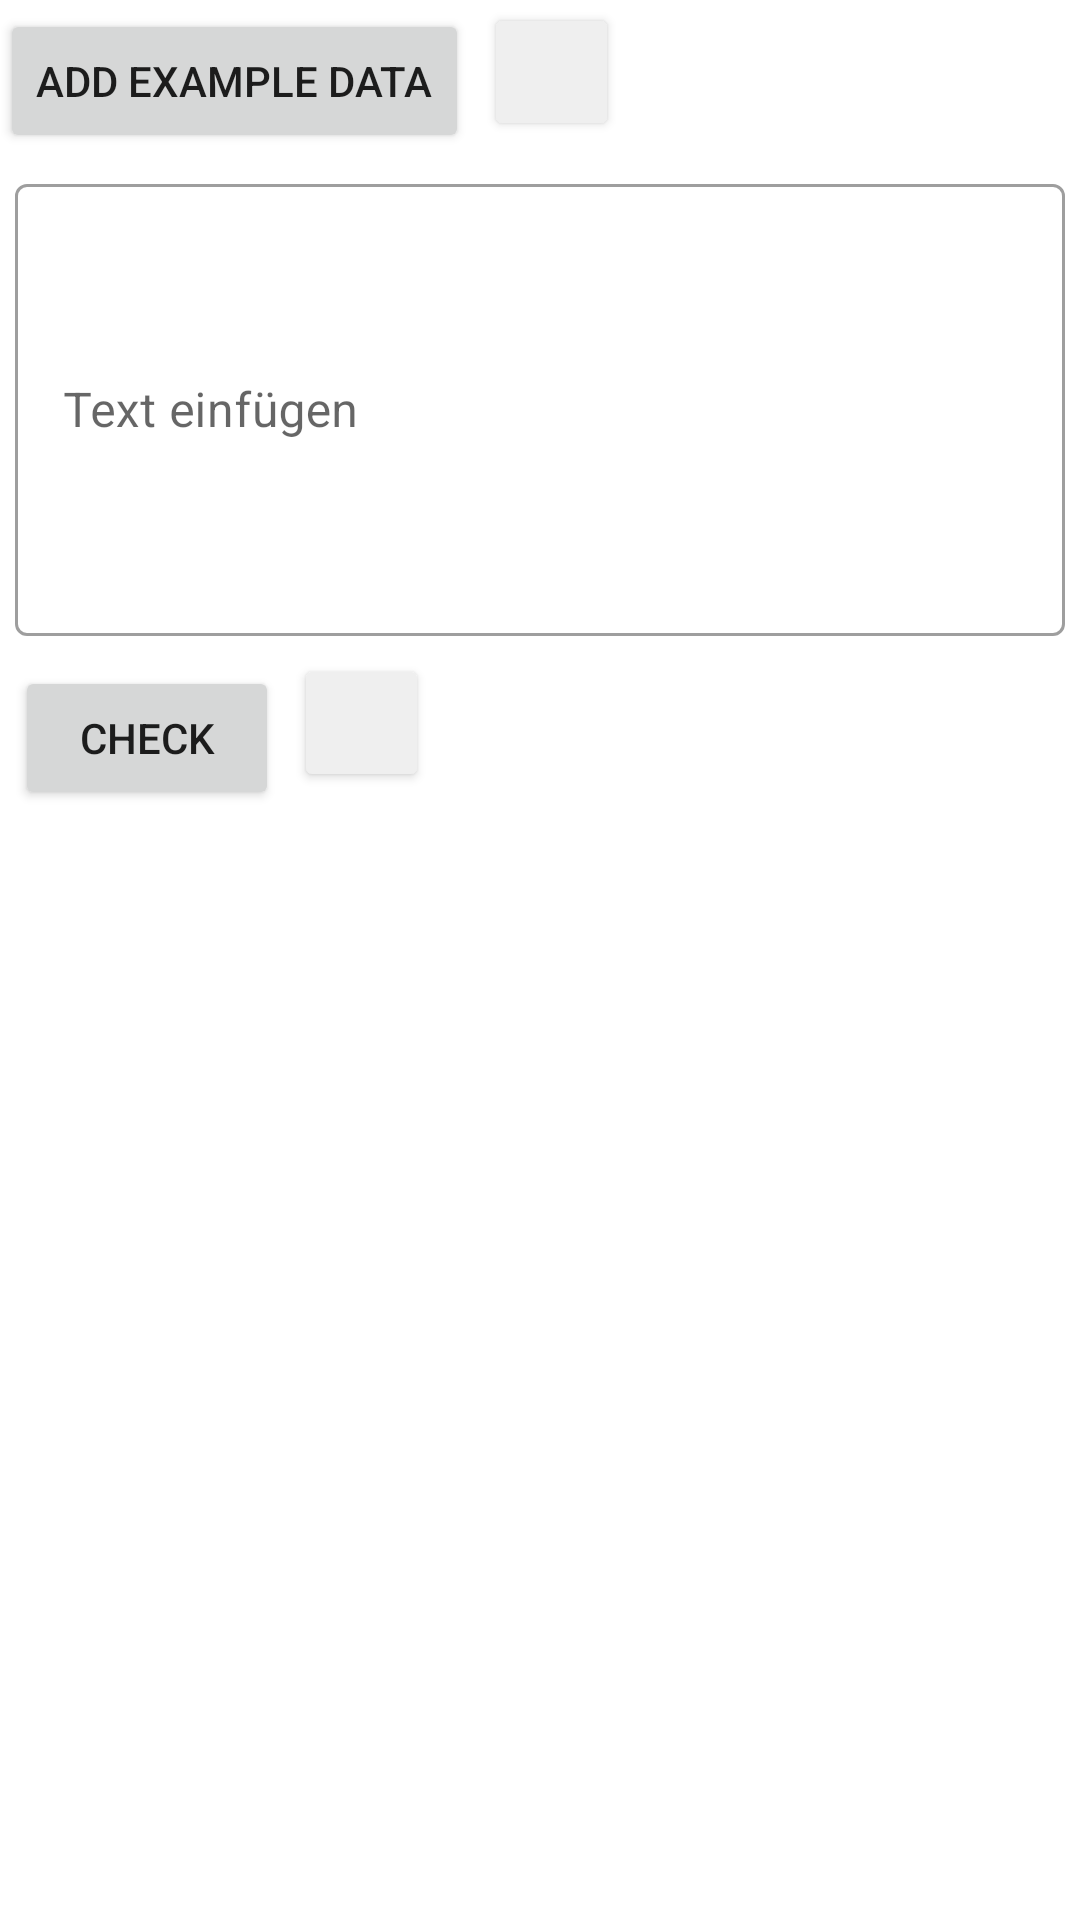

Here is an Android app screen rendered from its layout file. Give the layout XML and the strings, colors and styles it references.
<!-- AndroidManifest.xml: application theme Theme.GooCalendar -->
<!-- res/layout/activity_main.xml -->
<?xml version="1.0" encoding="utf-8"?>
<LinearLayout xmlns:android="http://schemas.android.com/apk/res/android"
    xmlns:app="http://schemas.android.com/apk/res-auto"
    xmlns:tools="http://schemas.android.com/tools"
    android:layout_width="match_parent"
    android:layout_height="match_parent"
    android:orientation="vertical"
    android:scrollbarTrackHorizontal="@color/white"
    tools:context=".MainActivity">

    <LinearLayout
        android:layout_width="wrap_content"
        android:layout_height="wrap_content"
        android:orientation="horizontal">

        <Button
            android:id="@+id/btnExampleData"
            android:layout_width="wrap_content"
            android:layout_height="wrap_content"
            android:layout_marginTop="3dp"
            android:layout_marginRight="5dp"
            android:text="Add Example Data" />

        <Button
            android:id="@+id/btnInfo"
            android:layout_width="45dp"
            android:layout_height="46dp"
            android:backgroundTint="@color/grey"
            android:layout_marginRight="5dp"
            android:drawableBottom="@drawable/ic_baseline_info_24" />
    </LinearLayout>


    <LinearLayout
        android:layout_width="match_parent"
        android:layout_height="wrap_content"
        android:orientation="vertical"
        android:paddingTop="0dp">

        <com.google.android.material.textfield.TextInputLayout
            style="@style/Widget.MaterialComponents.TextInputLayout.OutlinedBox"
            android:layout_width="match_parent"
            android:layout_height="wrap_content"
            android:layout_margin="5dp"
            android:hint="Text einfügen">

            <com.google.android.material.textfield.TextInputEditText
                android:id="@+id/edText"
                android:layout_width="match_parent"
                android:layout_height="wrap_content"
                android:inputType="textMultiLine"
                android:lines="6" />

        </com.google.android.material.textfield.TextInputLayout>

        <LinearLayout
            android:layout_width="wrap_content"
            android:layout_height="wrap_content"
            android:orientation="horizontal"

            >

            <Button
                android:id="@+id/btnCheck"
                android:layout_width="wrap_content"
                android:layout_height="wrap_content"
                android:layout_margin="5dp"
                android:text="Check" />
            <Button
                android:id="@+id/btnDelete"
                android:layout_width="45dp"
                android:layout_height="46dp"
                android:backgroundTint="@color/grey"
                android:layout_marginRight="5dp"
                android:drawableBottom="@drawable/ic_baseline_cancel_24" />




























        </LinearLayout>


        
        
        
        
        
        
        

    </LinearLayout>


    <LinearLayout
        android:layout_width="match_parent"
        android:layout_height="wrap_content"
        android:layout_marginTop="10dp"
        android:orientation="vertical">

        <androidx.recyclerview.widget.RecyclerView
            android:id="@+id/recyclerView"
            android:layout_width="match_parent"
            android:layout_height="wrap_content"
            android:scrollbars="vertical" />

    </LinearLayout>

</LinearLayout>
<!-- resources referenced by this layout -->
<resources>
  <color name="grey">#EFEFEF</color>
  <color name="white">#FFFFFFFF</color>
  <style name="Theme.GooCalendar" parent="Theme.MaterialComponents.DayNight.DarkActionBar">
          
          <item name="colorPrimary">@color/purple_500</item>
          <item name="colorPrimaryVariant">@color/purple_700</item>
          <item name="colorOnPrimary">@color/white</item>
          
          <item name="colorSecondary">@color/teal_200</item>
          <item name="colorSecondaryVariant">@color/teal_700</item>
          <item name="colorOnSecondary">@color/black</item>
          
          <item name="android:statusBarColor">?attr/colorPrimaryVariant</item>
          
      </style>
  <color name="purple_500">#FF6200EE</color>
  <color name="purple_700">#FF3700B3</color>
  <color name="teal_200">#FF03DAC5</color>
  <color name="teal_700">#FF018786</color>
  <color name="black">#FF000000</color>
</resources>
